Run: headless pygame with SDL's dummy video driver; simulated clock (each Clock.tick advances the game by its frame time, no real sleeping); random seed 0; keys injected as events and as key.get_pressed() state; no mouse input.
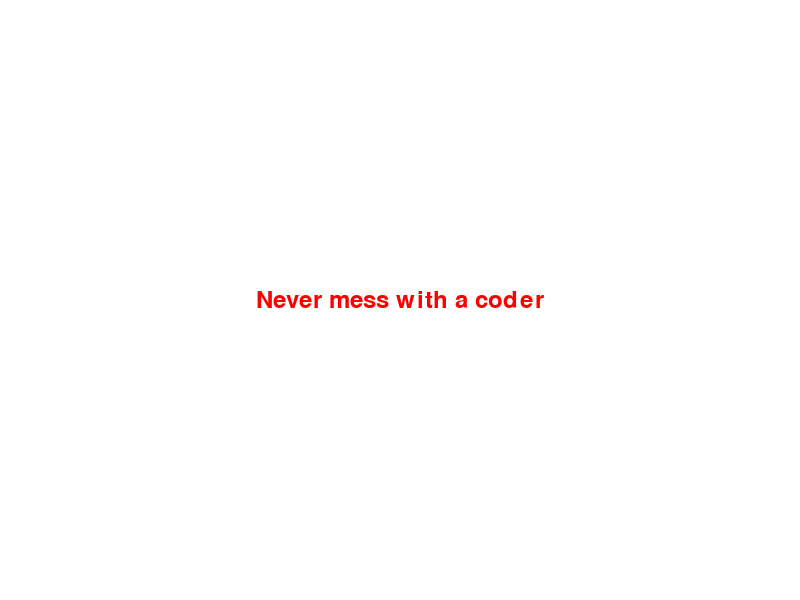
Frame 1 of 4 · flips 1–60 · no input
Frame 2 of 4 · flips 61–180 · tapped SPACE, RETURN · held RIGHT (→), D · screen unchanged from frame 1, image omitted
Frame 3 of 4 · flips 181–300 · held DOWN (↓), S · screen unchanged from frame 2, image omitted
Frame 4 of 4 · flips 301–420 · held LEFT (←), A, UP (↑), W · screen unchanged from frame 3, image omitted

The pygame program that drew these frames:


import pygame
import sys

pygame.init()

# Set up the screen
screen = pygame.display.set_mode((800, 600))
pygame.display.set_caption("Never Mess with a Coder")

# Colors
white = (255, 255, 255)
red = (255, 0, 0)

# Create a font object
font = pygame.font.Font(None, 36)

# Text to display
text = "Never mess with a coder"

# Render the text
text_surface = font.render(text, True, red)

# Get the text's rectangle
text_rect = text_surface.get_rect()

# Center the text on the screen
text_rect.center = (400, 300)

running = True
while running:
    for event in pygame.event.get():
        if event.type == pygame.QUIT:
            running = False

    screen.fill(white)

    # Draw the text on the screen
    screen.blit(text_surface, text_rect)

    pygame.display.update()

pygame.quit()
sys.exit()
